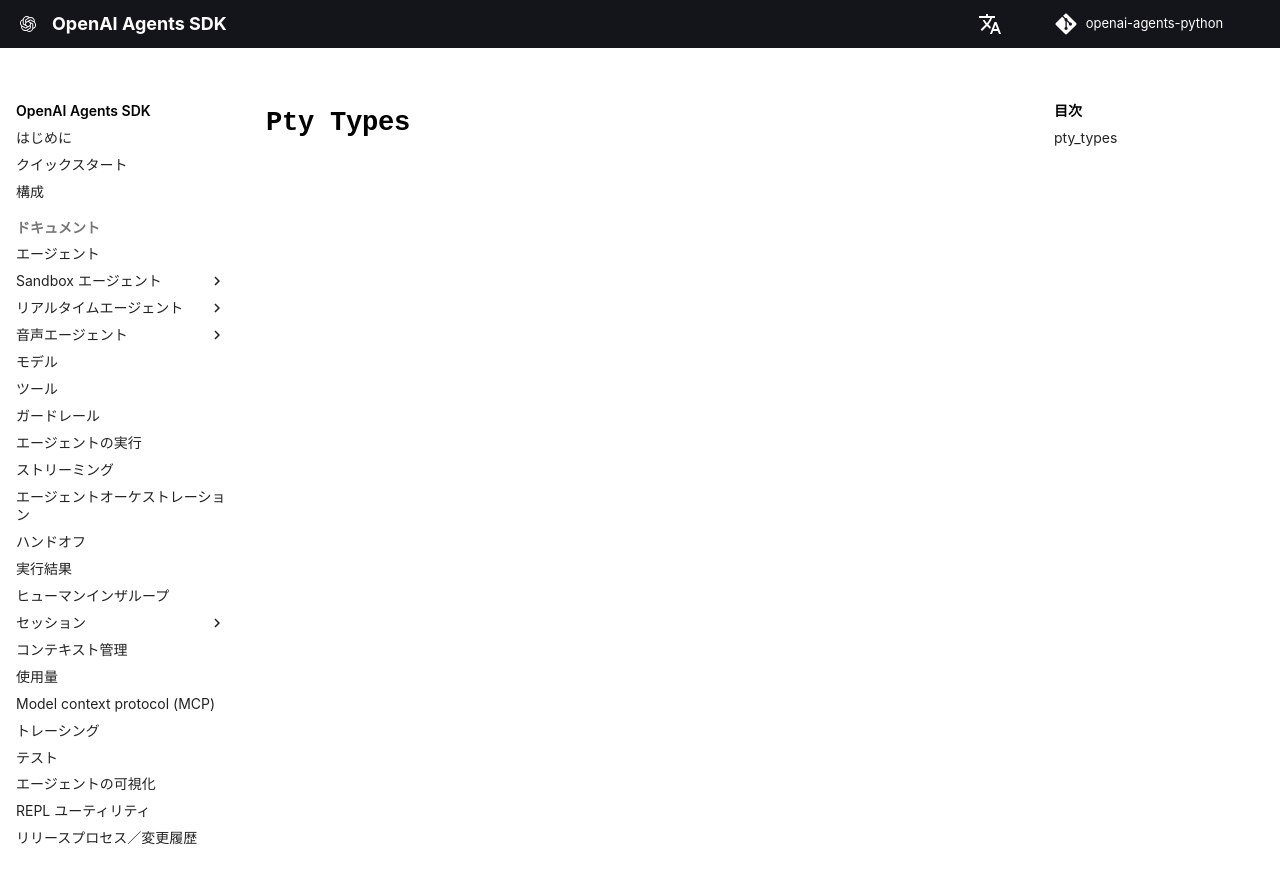

repository: garnet-labs/openai-agents-python · page: ja/ref/sandbox/session/pty_types/index.html · generator: mkdocs

# `Pty Types`

::: agents.sandbox.session.pty_types
